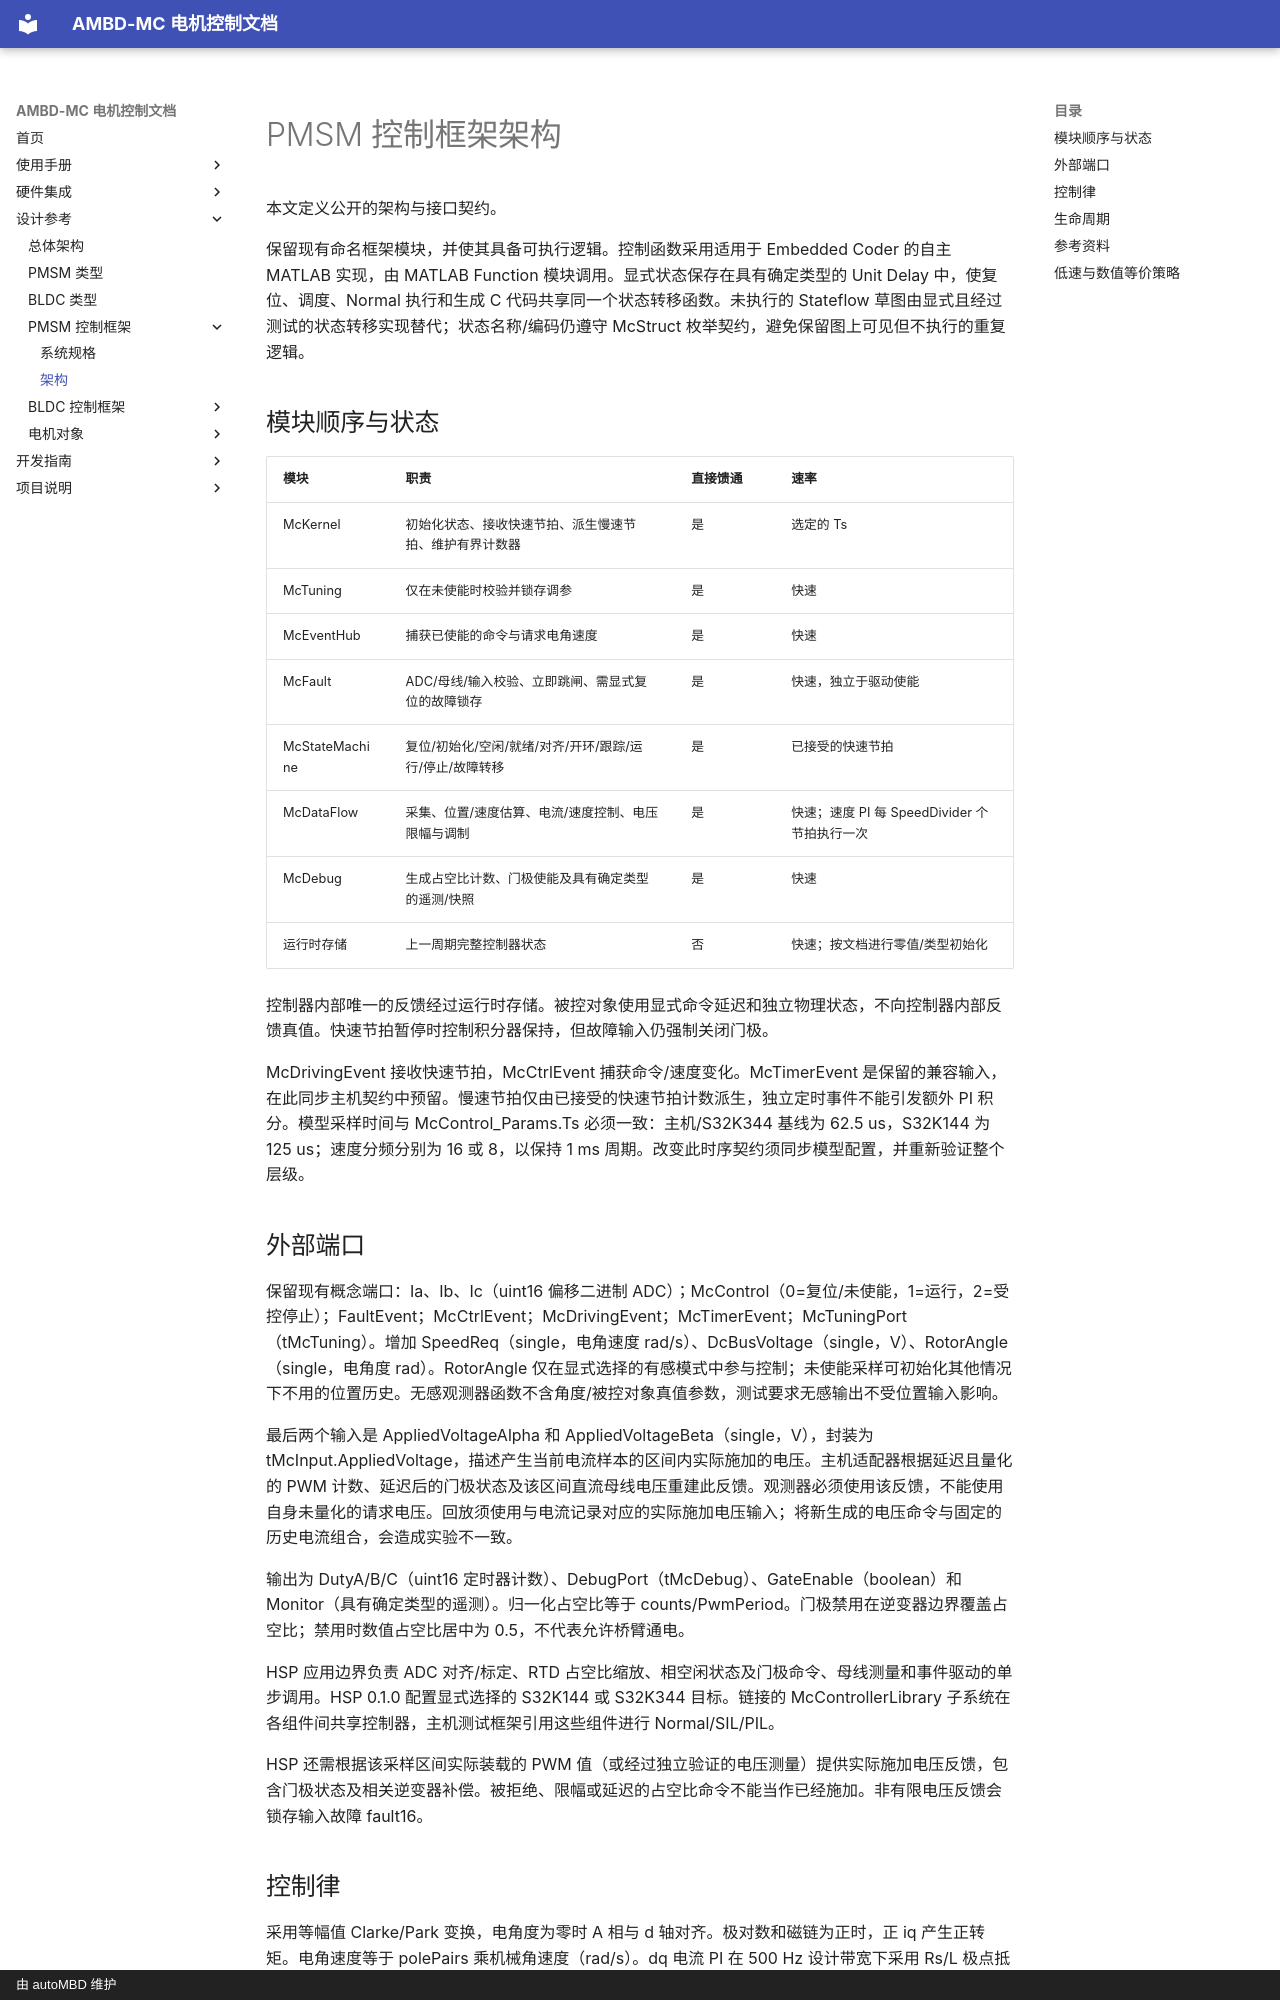

repository: autoMBD/AMBD-MC · page: specs/algorithms/pmsm-framework/pmsm-framework-architecture/index.html · generator: mkdocs · copyright: 由 autoMBD 维护

<a id="pmsm-framework-architecture"></a>

# PMSM 控制框架架构

本文定义公开的架构与接口契约。

保留现有命名框架模块，并使其具备可执行逻辑。控制函数采用适用于 Embedded Coder 的自主 MATLAB 实现，由 MATLAB Function 模块调用。显式状态保存在具有确定类型的 Unit Delay 中，使复位、调度、Normal 执行和生成 C 代码共享同一个状态转移函数。未执行的 Stateflow 草图由显式且经过测试的状态转移实现替代；状态名称/编码仍遵守 McStruct 枚举契约，避免保留图上可见但不执行的重复逻辑。

<a id="module-order-and-state"></a>

## 模块顺序与状态

| 模块 | 职责 | 直接馈通 | 速率 |
|---|---|---|---|
| McKernel | 初始化状态、接收快速节拍、派生慢速节拍、维护有界计数器 | 是 | 选定的 Ts |
| McTuning | 仅在未使能时校验并锁存调参 | 是 | 快速 |
| McEventHub | 捕获已使能的命令与请求电角速度 | 是 | 快速 |
| McFault | ADC/母线/输入校验、立即跳闸、需显式复位的故障锁存 | 是 | 快速，独立于驱动使能 |
| McStateMachine | 复位/初始化/空闲/就绪/对齐/开环/跟踪/运行/停止/故障转移 | 是 | 已接受的快速节拍 |
| McDataFlow | 采集、位置/速度估算、电流/速度控制、电压限幅与调制 | 是 | 快速；速度 PI 每 SpeedDivider 个节拍执行一次 |
| McDebug | 生成占空比计数、门极使能及具有确定类型的遥测/快照 | 是 | 快速 |
| 运行时存储 | 上一周期完整控制器状态 | 否 | 快速；按文档进行零值/类型初始化 |

控制器内部唯一的反馈经过运行时存储。被控对象使用显式命令延迟和独立物理状态，不向控制器内部反馈真值。快速节拍暂停时控制积分器保持，但故障输入仍强制关闭门极。

McDrivingEvent 接收快速节拍，McCtrlEvent 捕获命令/速度变化。McTimerEvent 是保留的兼容输入，在此同步主机契约中预留。慢速节拍仅由已接受的快速节拍计数派生，独立定时事件不能引发额外 PI 积分。模型采样时间与 McControl_Params.Ts 必须一致：主机/S32K344 基线为 62.5 us，S32K144 为 125 us；速度分频分别为 16 或 8，以保持 1 ms 周期。改变此时序契约须同步模型配置，并重新验证整个层级。

<a id="external-ports"></a>

## 外部端口

保留现有概念端口：Ia、Ib、Ic（uint16 偏移二进制 ADC）；McControl（0=复位/未使能，1=运行，2=受控停止）；FaultEvent；McCtrlEvent；McDrivingEvent；McTimerEvent；McTuningPort（tMcTuning）。增加 SpeedReq（single，电角速度 rad/s）、DcBusVoltage（single，V）、RotorAngle（single，电角度 rad）。RotorAngle 仅在显式选择的有感模式中参与控制；未使能采样可初始化其他情况下不用的位置历史。无感观测器函数不含角度/被控对象真值参数，测试要求无感输出不受位置输入影响。

最后两个输入是 AppliedVoltageAlpha 和 AppliedVoltageBeta（single，V），封装为 tMcInput.AppliedVoltage，描述产生当前电流样本的区间内实际施加的电压。主机适配器根据延迟且量化的 PWM 计数、延迟后的门极状态及该区间直流母线电压重建此反馈。观测器必须使用该反馈，不能使用自身未量化的请求电压。回放须使用与电流记录对应的实际施加电压输入；将新生成的电压命令与固定的历史电流组合，会造成实验不一致。

输出为 DutyA/B/C（uint16 定时器计数）、DebugPort（tMcDebug）、GateEnable（boolean）和 Monitor（具有确定类型的遥测）。归一化占空比等于 counts/PwmPeriod。门极禁用在逆变器边界覆盖占空比；禁用时数值占空比居中为 0.5，不代表允许桥臂通电。

HSP 应用边界负责 ADC 对齐/标定、RTD 占空比缩放、相空闲状态及门极命令、母线测量和事件驱动的单步调用。HSP 0.1.0 配置显式选择的 S32K144 或 S32K344 目标。链接的 McControllerLibrary 子系统在各组件间共享控制器，主机测试框架引用这些组件进行 Normal/SIL/PIL。

HSP 还需根据该采样区间实际装载的 PWM 值（或经过独立验证的电压测量）提供实际施加电压反馈，包含门极状态及相关逆变器补偿。被拒绝、限幅或延迟的占空比命令不能当作已经施加。非有限电压反馈会锁存输入故障 fault16。

<a id="control-law"></a>
